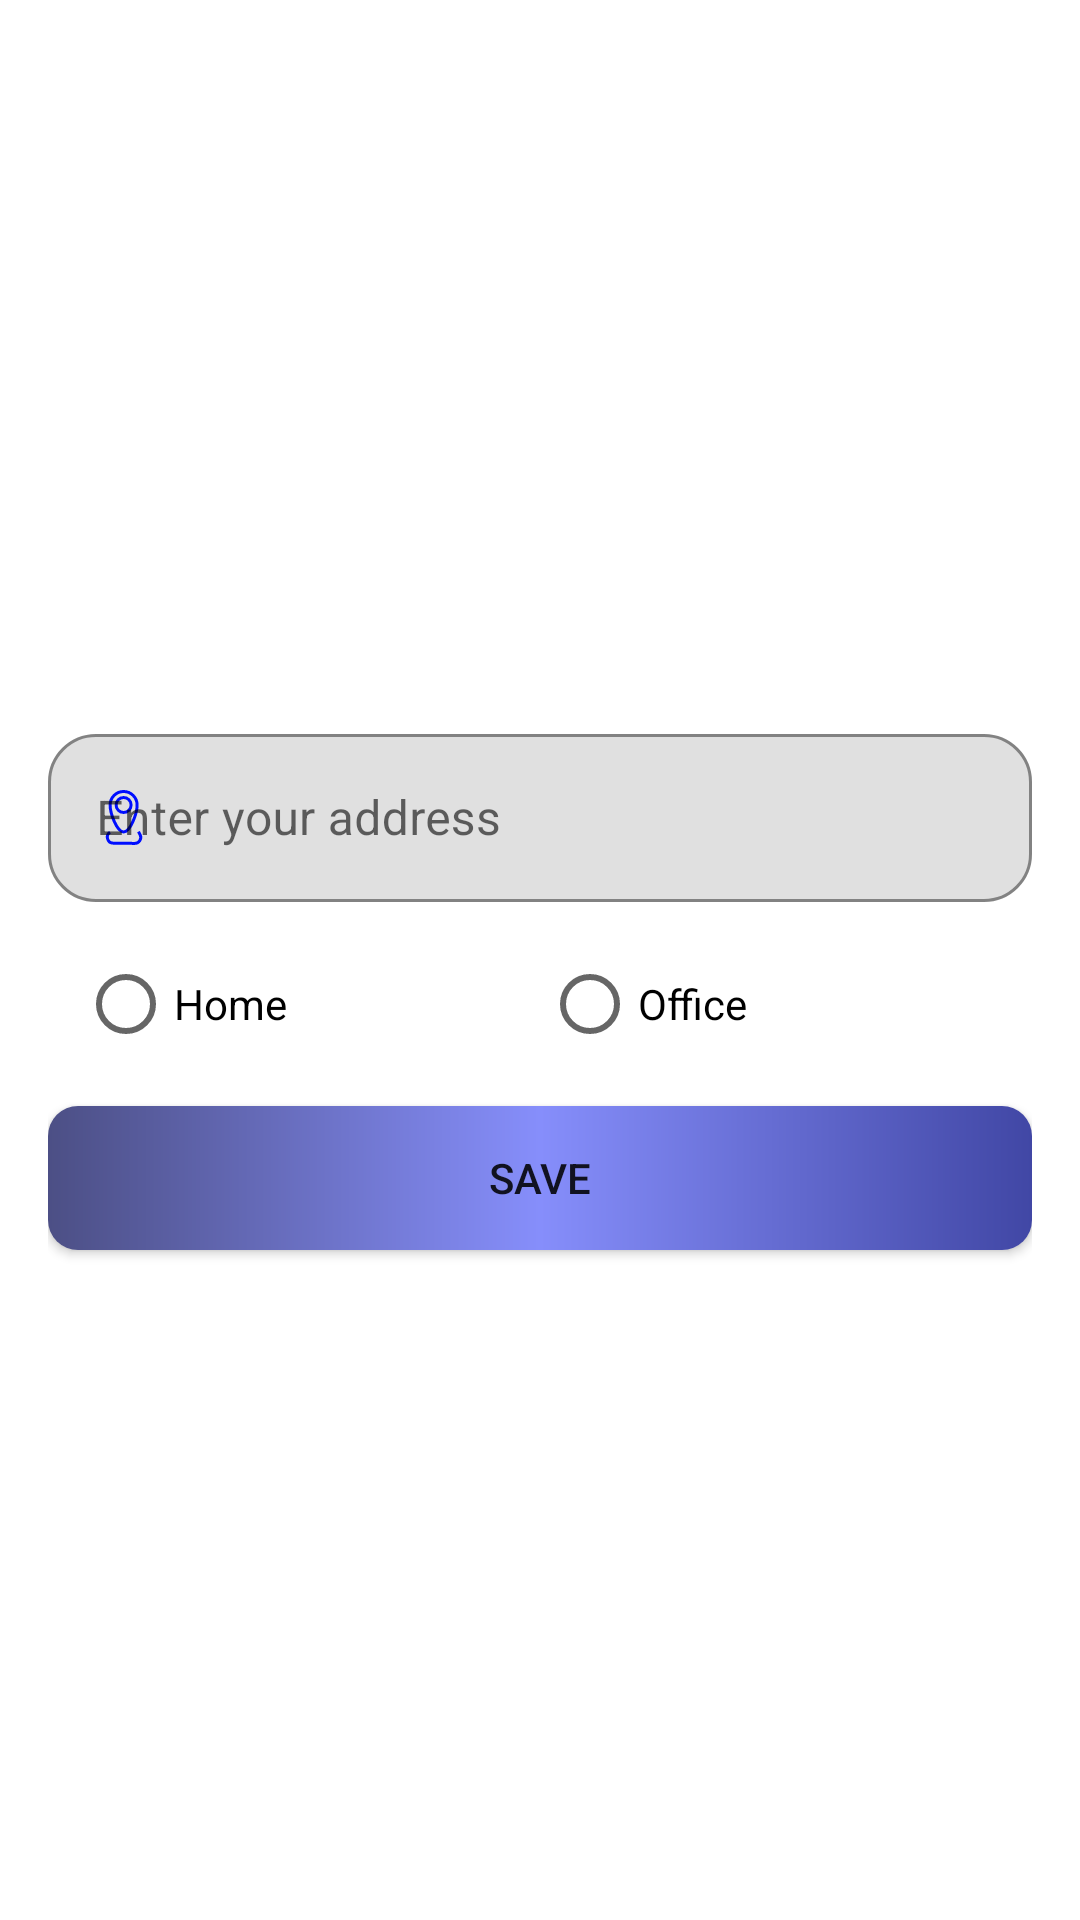

This screen was rendered from an Android layout file. Write that file and the resources it references.
<!-- AndroidManifest.xml: application theme Theme.QWASH -->
<!-- res/layout/bottom_address_dialog.xml -->
<?xml version="1.0" encoding="utf-8"?>
<LinearLayout xmlns:android="http://schemas.android.com/apk/res/android"
    xmlns:app="http://schemas.android.com/apk/res-auto"
    xmlns:tools="http://schemas.android.com/tools"
    android:layout_width="match_parent"
    android:layout_height="match_parent"
    android:orientation="vertical"
    android:padding="16dp"
    android:layout_gravity="center"
    android:gravity="center"
    >


    <com.google.android.material.textfield.TextInputLayout
        android:id="@+id/emailLayout"
        android:layout_width="match_parent"
        android:layout_height="wrap_content"
        android:layout_marginTop="16dp"
        android:focusable="true"
        android:focusableInTouchMode="true"
        app:boxBackgroundMode="outline"
        app:boxCornerRadiusBottomEnd="16dp"
        app:boxCornerRadiusBottomStart="16dp"
        app:boxCornerRadiusTopEnd="16dp"
        app:boxCornerRadiusTopStart="16dp"
        app:startIconDrawable="@drawable/ic_location"
        app:startIconTint="#000EFF">

        <com.google.android.material.textfield.TextInputEditText
            android:id="@+id/editTextAddress"
            android:layout_width="match_parent"
            android:layout_height="wrap_content"
            android:gravity="center_vertical"
            android:hint="Enter your address"
            android:inputType="text"
            android:minHeight="56dp"
            android:paddingTop="12dp"
            android:paddingBottom="12dp" />
    </com.google.android.material.textfield.TextInputLayout>

    <RadioGroup
        android:id="@+id/radioGroupType"
        android:layout_width="match_parent"
        android:layout_height="wrap_content"
        android:orientation="horizontal"
        android:weightSum="2"
        android:layout_margin="10dp"
        >


        <RadioButton
            android:id="@+id/radioHome"
            android:layout_width="wrap_content"
            android:layout_height="wrap_content"
            android:layout_weight="1"
            android:text="Home" />

        <RadioButton
            android:id="@+id/radioOffice"
            android:layout_width="wrap_content"
            android:layout_height="wrap_content"
            android:layout_weight="1"
            android:text="Office" />


    </RadioGroup>


    <Button
        android:id="@+id/buttonSave"
        android:layout_width="match_parent"
        android:layout_height="wrap_content"
        android:text="Save"
        android:background="@drawable/bg_button"
        />
</LinearLayout>
<!-- resources referenced by this layout -->
<resources>
  <!-- drawable bg_button (drawable) -->
  <?xml version="1.0" encoding="utf-8"?>
  <shape xmlns:android="http://schemas.android.com/apk/res/android"
  
      android:shape="rectangle"
      >
  
      <gradient
          android:startColor="#4C4F85"
          android:centerColor="#868EFB"
          android:endColor="#4147A5"
  
          />
  
  
      <corners
          android:radius="10dp"
  
          />
  
  </shape>
  <!-- drawable ic_location: vector/xml drawable (drawable, 2803 chars, omitted) -->
  <style name="Theme.QWASH" parent="Theme.MaterialComponents.Light.NoActionBar">
  
          <item name="android:windowIsTranslucent">true</item>
  
  
      </style>
</resources>
